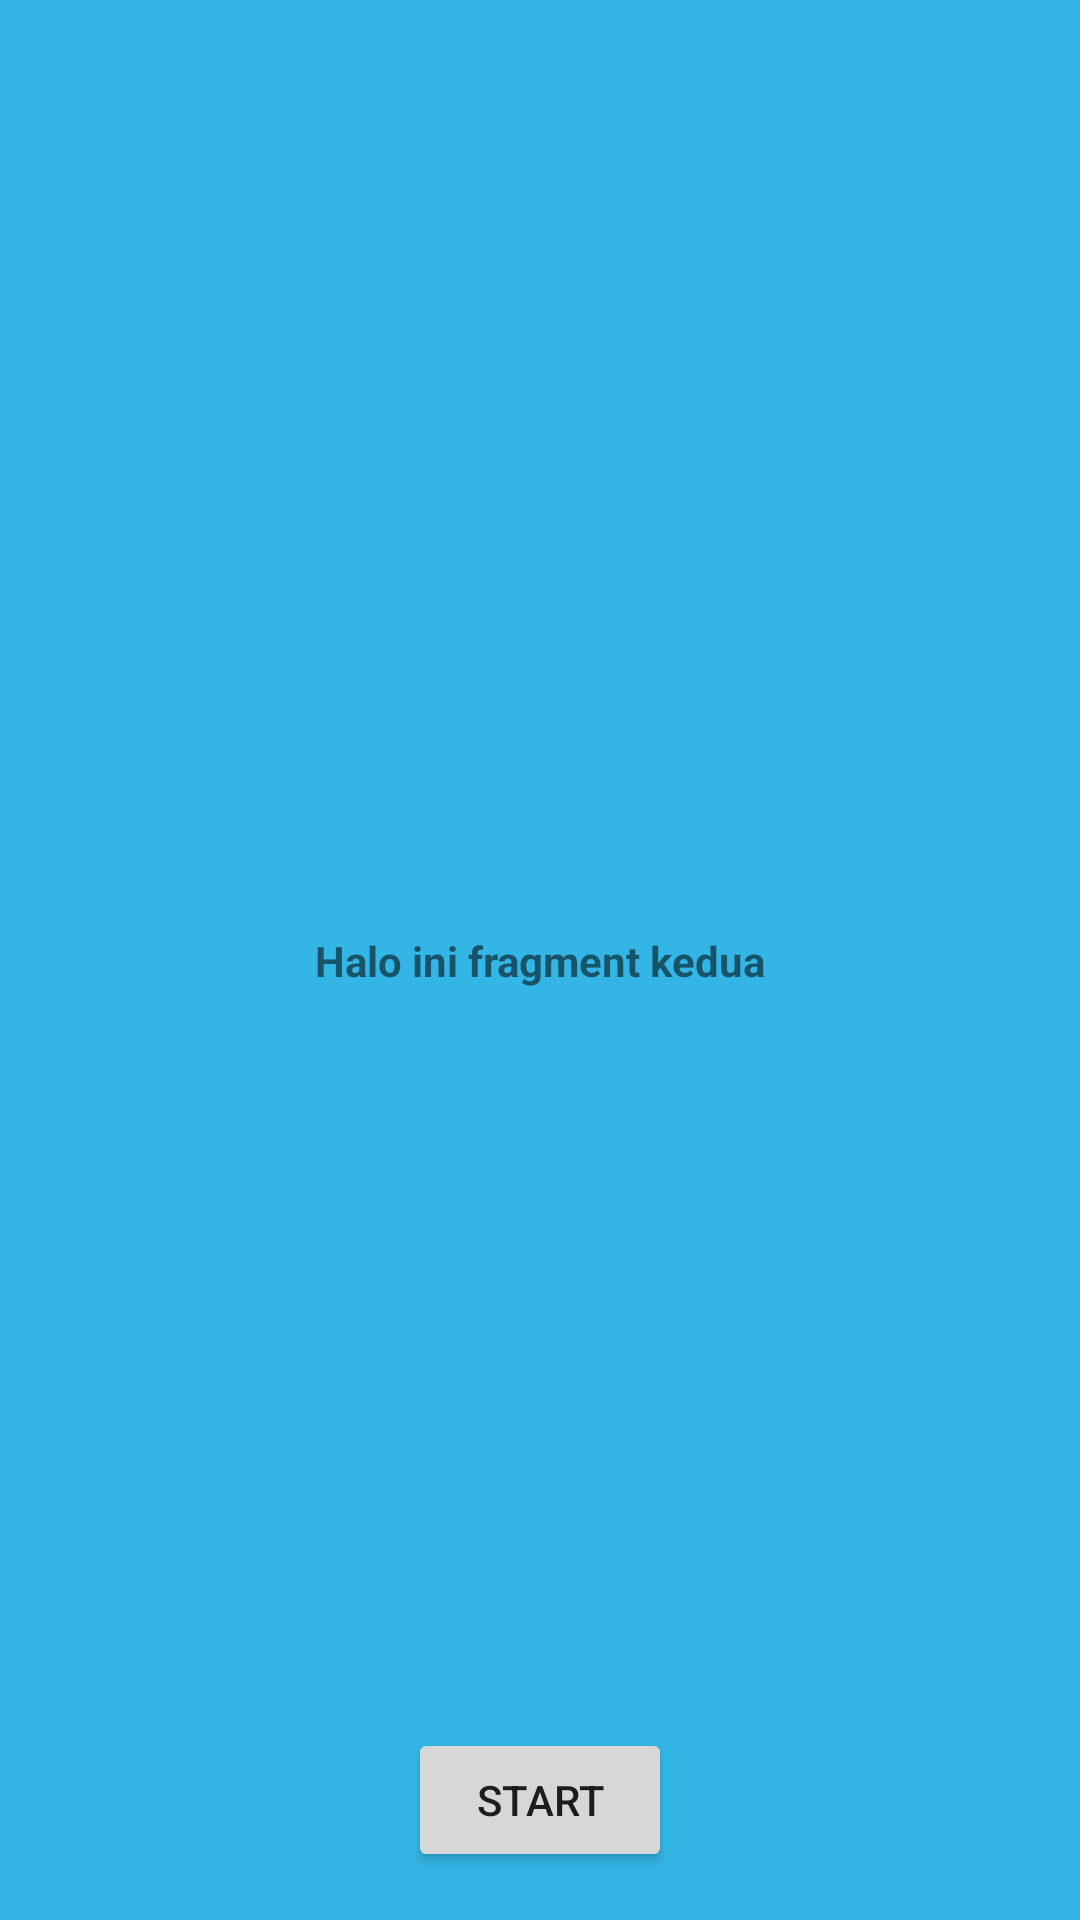

Reconstruct the res/layout file that produces this screen, plus the resources it refers to.
<!-- AndroidManifest.xml: application theme Theme.Binarch6 -->
<!-- res/layout/fragment_second.xml -->
<?xml version="1.0" encoding="utf-8"?>
<androidx.constraintlayout.widget.ConstraintLayout xmlns:android="http://schemas.android.com/apk/res/android"
    xmlns:app="http://schemas.android.com/apk/res-auto"
    android:layout_width="match_parent"
    android:layout_height="match_parent"
    android:gravity="center"
    android:background="@android:color/holo_blue_light">

    <TextView
        android:id="@+id/textView"
        android:layout_width="wrap_content"
        android:layout_height="wrap_content"
        android:text="Halo ini fragment kedua"
        android:textStyle="bold"
        app:layout_constraintBottom_toBottomOf="parent"
        app:layout_constraintEnd_toEndOf="parent"
        app:layout_constraintStart_toStartOf="parent"
        app:layout_constraintTop_toTopOf="parent" />

    <Button
        android:id="@+id/btn_start"
        android:layout_width="wrap_content"
        android:layout_height="wrap_content"
        android:text="Start"
        app:layout_constraintBottom_toBottomOf="parent"
        app:layout_constraintEnd_toEndOf="parent"
        android:layout_marginBottom="16dp"
        app:layout_constraintStart_toStartOf="parent" />

</androidx.constraintlayout.widget.ConstraintLayout>
<!-- resources referenced by this layout -->
<resources>
  <style name="Theme.Binarch6" parent="Theme.MaterialComponents.DayNight.DarkActionBar">
          
          <item name="colorPrimary">@color/purple_500</item>
          <item name="colorPrimaryVariant">@color/purple_700</item>
          <item name="colorOnPrimary">@color/white</item>
          
          <item name="colorSecondary">@color/teal_200</item>
          <item name="colorSecondaryVariant">@color/teal_700</item>
          <item name="colorOnSecondary">@color/black</item>
          
          <item name="android:statusBarColor" tools:targetApi="l">?attr/colorPrimaryVariant</item>
          
      </style>
  <!-- not gathered from this repository: default colours our renderer supplied (Android Studio template values) -->
  <color name="purple_500">#FF6200EE</color>
  <color name="purple_700">#FF3700B3</color>
  <color name="teal_200">#FF03DAC5</color>
  <color name="teal_700">#FF018786</color>
  <color name="black">#FF000000</color>
  <color name="white">#FFFFFFFF</color>
</resources>
